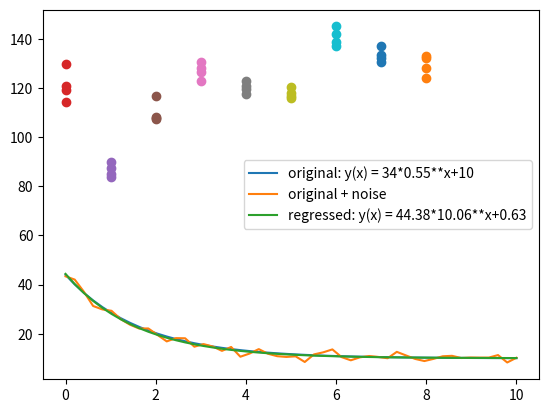

Reproduce this figure in Python.
'''Provide functions that fit exponential curves to a given set of data points.'''

import numpy as np
from scipy import optimize

def exp_regression(x, y, p0=None):
    '''Accept two lists of x and y values of the data points,
    with an optional list of initial guesses for the parameters.
    Return the fitted function y(x) = a*b**x and the parameters for later use'''
    x = np.array(x)
    y = np.array(y)
    (a, b), covariance = optimize.curve_fit(lambda t,a,b: a*b**x, x, y, p0=p0)
    print(a, b)
    func = lambda x_: a*b**x_
    return func, (a, b)

def exp_lin_regression(x, y, p0=None):
    '''Accept two lists of x and y values of the data points,
    with an optional list of initial guesses for the parameters.
    Return the fitted function y(x) = y_lim + (y0-y_lim)*e**(-k*x) and the parameters for later use'''
    x = np.array(x)
    y = np.array(y)
    (y0, y_lim, k), covariance = optimize.curve_fit(lambda t,y0,y_lim,k: y_lim+(y0-y_lim)*np.e**(-k*t), x, y, p0=p0)
    print(y0, y_lim, k)
    func = lambda x_: y_lim+(y0-y_lim)*np.e**(-k*x_)
    return func, (y0, y_lim, k)


def cooling_rate(temperature_histories, time_map):
    '''Accept a list of experiments with the temperature history of a point on n tows per experiment,
    (which can be averaged or just a sample).
    temperature_histories should look like:
        [[[exp1_tow1_temp0, ..., exp1_tow1_temp10], ..., [exp1_tow7_temp0, ..., exp1_tow7_temp10]],
         ...,
         [[exp9_tow1_temp0, ..., exp9_tow1_temp10], ..., [exp9_tow7_temp0, ..., exp9_tow7_temp10]]]
    The time_map list is a list that contains the time-offset values of each line(/temperature measurement) 
    from the first line. It's like a list of x-values for the all the lists of y-values in the temperature histories. 
    Return a list of the cooling rate per tow per experiment.'''
    cooling_rates = np.empty(temperature_histories.shape[:-1])  # make an empty array to fit the cooling rates into
    for i, experiment in enumerate(temperature_histories):
        #t = np.arange(len(experiment[0,0]))  # number of measurement lines per tow, for now
        t = time_map  # time offset of each measurement from the first measurement line
        for j, tow in enumerate(experiment):
            print(tow)
            cooling_rates[i,j] = exp_lin_regression(t, tow, p0=(tow[0]-tow[-1], 0.9, tow[-1]))[1][2]
    return cooling_rates

if __name__ == '__main__':
    from matplotlib import pyplot as plt
    a, b, c = 34, 0.55, 10
    func = lambda x: a*b**x+c
    x = np.linspace(0,10,50)
    y = func(x)
    plt.plot(x, y, label=f'original: y(x) = {a}*{b}**x+{c}')
    y_noised = y + np.random.normal(size=x.size)
    plt.plot(x, y_noised, label='original + noise')
    regress = exp_lin_regression(x, y_noised)
    y_regressed = regress[0](x)
    plt.plot(x, y_regressed, label=f'regressed: y(x) = {round(regress[1][0], 2)}*{round(regress[1][1], 2)}**x+{round(regress[1][2], 2)}')
    #plt.annotate(f'y(x) = {round(regress[1][0], 2)}*{round(regress[1][1], 2)}**x+{round(regress[1][2], 2)}',
    #             (x[int(len(x)*0.2)]*1.2, y_regressed[int(len(x)*0.2)]*1.2))
    plt.legend()
    plt.show()

    # cooling rate per tow per experiment
    # sample data for testing
    sample_temp_hists = np.array([[[197.97, 175.72, 162.1, 151.02, 142.66, 137.97, 131.97, 121.51, 117.5, 114.36],
                                   [216.01, 193.8, 178.61, 169.44, 161.63, 154.79, 147.63, 138.27, 133.54, 129.71],
                                   [208.47, 187.63, 174.42, 165.47, 156.1, 149.56, 137.73, 127.93, 122.62, 119.23],
                                   [211.59, 189.13, 172.76, 159.41, 150.53, 143.16, 136.53, 129.54, 124.81, 121.0]],
                                  [[153.88, 118.8, 111.28, 105.08, 100.1, 97.71, 93.01, 87.7, 85.47, 83.79],
                                   [162.61, 127.86, 119.33, 114.62, 110.72, 107.37, 101.11, 94.57, 92.24, 89.78],
                                   [162.04, 126.33, 118.88, 114.12, 109.77, 105.81, 96.84, 91.97, 89.12, 87.62],
                                   [155.28, 120.13, 112.11, 106.19, 101.88, 97.88, 92.37, 88.7, 86.77, 85.04]],
                                  [[177.28, 163.51, 151.92, 142.64, 134.69, 130.16, 119.6, 114.37, 110.75, 108.29],
                                   [184.81, 173.06, 161.37, 154.38, 148.16, 141.97, 129.43, 123.37, 119.77, 116.79],
                                   [184.33, 170.78, 158.64, 150.93, 143.54, 135.35, 119.81, 113.79, 110.04, 107.97],
                                   [178.66, 163.32, 150.94, 141.11, 134.02, 126.97, 116.83, 112.1, 109.69, 107.55]],
                                  [[213.24, 189.51, 174.84, 163.14, 153.42, 148.18, 141.94, 130.81, 126.6, 123.06],
                                   [226.08, 203.5, 188.07, 178.84, 170.61, 163.06, 153.81, 141.71, 135.51, 130.66],
                                   [223.63, 200.79, 185.73, 175.44, 166.57, 158.81, 146.18, 136.84, 131.94, 128.25],
                                   [220.14, 196.46, 179.81, 167.12, 158.2, 150.02, 142.45, 134.76, 130.31, 126.67]],
                                  [[198.63, 181.44, 167.48, 156.43, 147.43, 142.29, 132.77, 124.91, 120.55, 117.7],
                                   [207.44, 193.37, 178.93, 169.51, 162.05, 155.12, 142.69, 132.12, 127.36, 122.91],
                                   [204.25, 190.32, 177.36, 168.36, 159.89, 152.37, 136.17, 128.82, 123.9, 120.95],
                                   [199.91, 183.73, 169.22, 157.96, 149.82, 142.42,132.68, 126.71, 122.74, 119.72]],
                                  [[194.21, 178.63, 165.49, 155.71, 146.75, 141.17, 128.56, 122.94, 118.45, 115.98],
                                   [200.15, 186.73, 173.1, 165.07, 157.69, 150.67, 134.39, 126.53, 121.82, 118.17],
                                   [200.98, 187.73, 174.72, 166.5, 158.29, 149.19, 133.77, 127.04, 122.83, 120.27],
                                   [194.75, 178.6, 165.17, 154.42, 146.04, 137.9, 126.33, 121.71, 118.9, 116.78]],
                                  [[235.42, 209.47, 193.12, 180.25, 170.59, 164.81, 157.39, 146.23, 141.58, 137.3],
                                   [256.55, 229.04, 210.57, 200.49, 190.91, 182.96, 172.46, 157.83, 150.65, 145.05],
                                   [255.21, 228.32, 210.86, 199.17, 187.66, 178.82, 165.13, 153.2, 146.53, 142.18],
                                   [252.22, 222.76, 202.13, 186.93, 176.45, 167.12, 158.48, 148.97, 143.47, 138.93]],
                                  [[223.78, 203.88, 187.34, 174.73, 164.34, 158.39, 147.87, 138.97, 133.8, 130.44],
                                   [231.73, 214.26, 197.53, 186.55, 178.11, 170.31, 156.23, 143.9, 138.6, 133.64],
                                   [231.87, 215.32, 199.62, 189.11, 179.42, 170.51, 155.22, 146.3, 140.46, 137.21],
                                   [227.05, 207.57, 189.86, 176.77, 167.36, 158.5, 146.56, 139.75, 135.37, 132.05]],
                                  [[201.36, 183.27, 170.56, 161.76, 153.25, 147.87, 136.46, 130.74, 126.69, 124.05],
                                   [211.29, 193.93, 181.1, 174.0, 167.57, 161.24, 147.34, 139.9, 136.36, 133.1],
                                   [209.66, 192.95, 180.69, 173.49, 166.58, 159.07, 144.85, 138.07, 134.69, 132.4],
                                   [207.28, 187.32, 174.3, 164.35, 156.75, 149.12, 139.08, 133.8, 131.19, 128.35]]])
    sample_time_map = np.array([0, 0.54, 0.97, 1.48, 2.02, 2.53, 3.01, 3.44, 3.98, 4.49])
    cooling_rates = cooling_rate(sample_temp_hists, sample_time_map)
    for i, exp in enumerate(cooling_rates):
        plt.plot([i]*len(exp), exp, 'o')
    plt.show()
